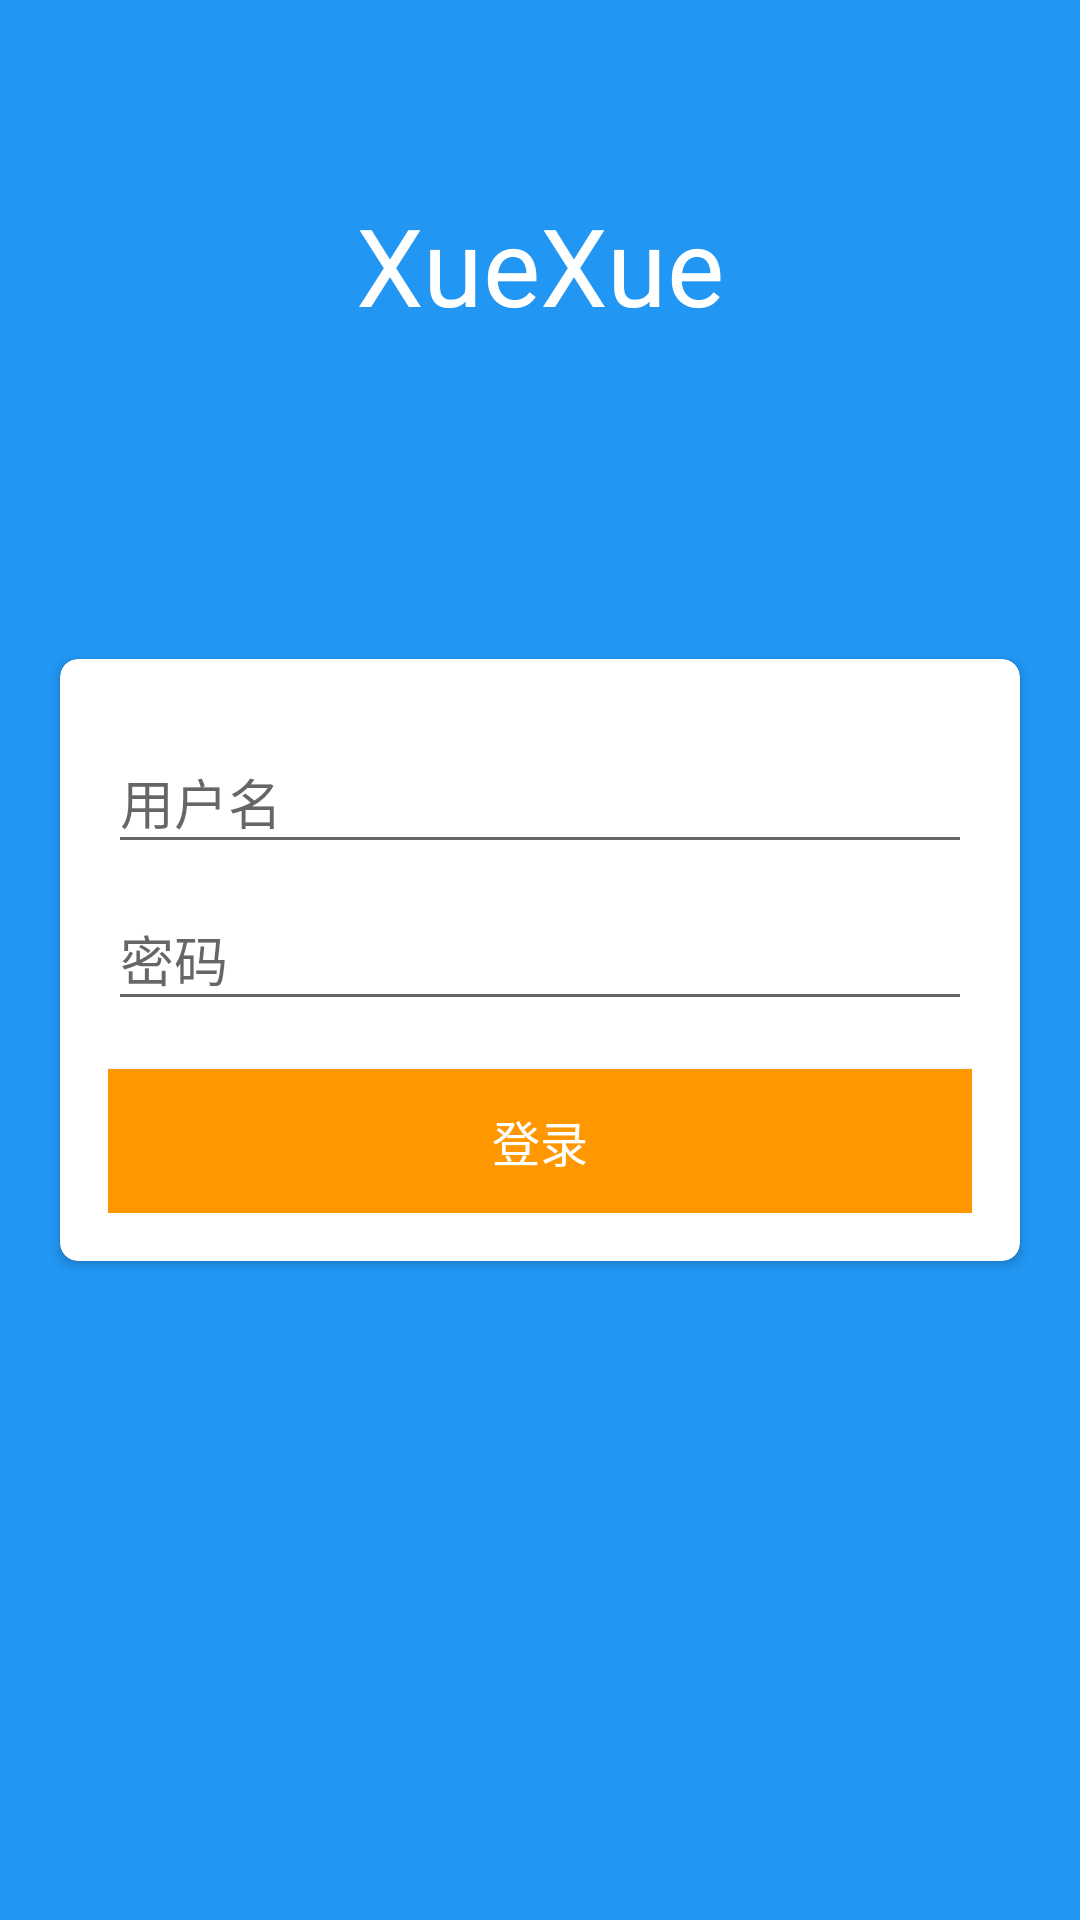

Write the Android layout XML for this screen, with the resource values it uses.
<!-- AndroidManifest.xml: application theme AppTheme -->
<!-- res/layout/activity_login.xml -->
<?xml version="1.0" encoding="utf-8"?>
<RelativeLayout xmlns:android="http://schemas.android.com/apk/res/android"
    xmlns:app="http://schemas.android.com/apk/res-auto"
    android:layout_width="match_parent"
    android:layout_height="match_parent"
    android:background="@color/colorPrimary">

    <TextView
        android:layout_width="wrap_content"
        android:layout_height="wrap_content"
        android:layout_centerHorizontal="true"
        android:layout_marginTop="64dp"
        android:text="XueXue"
        android:textColor="@color/white"
        android:textSize="36sp" />

    <android.support.v7.widget.CardView
        android:layout_width="match_parent"
        android:layout_height="wrap_content"
        android:layout_centerInParent="true"
        android:layout_margin="16dp"
        android:layout_marginTop="128dp"
        android:gravity="center_horizontal"
        app:cardBackgroundColor="@color/white"
        app:cardCornerRadius="6dp"
        app:cardUseCompatPadding="true">

        <LinearLayout
            android:layout_width="match_parent"
            android:layout_height="wrap_content"
            android:orientation="vertical"
            android:padding="16dp">

            <android.support.design.widget.TextInputLayout
                android:layout_width="match_parent"
                android:layout_height="wrap_content">

                <android.support.design.widget.TextInputEditText
                    android:id="@+id/etUserName"
                    android:layout_width="match_parent"
                    android:layout_height="wrap_content"
                    android:hint="用户名"
                    android:imeOptions="actionNext"
                    android:singleLine="true"
                    android:textColor="@color/colorAccent"
                    android:textColorHint="@color/colorAccent" />
            </android.support.design.widget.TextInputLayout>

            <android.support.design.widget.TextInputLayout
                android:layout_width="match_parent"
                android:layout_height="wrap_content">

                <android.support.design.widget.TextInputEditText
                    android:id="@+id/etPassword"
                    android:layout_width="match_parent"
                    android:layout_height="wrap_content"
                    android:hint="密码"
                    android:inputType="textPassword"
                    android:singleLine="true"
                    android:textColor="@color/colorAccent"
                    android:textColorHint="@color/colorAccent" />
            </android.support.design.widget.TextInputLayout>


            <Button
                android:id="@+id/btnLogin"
                android:layout_width="match_parent"
                android:layout_height="wrap_content"
                android:layout_marginTop="16dp"
                android:background="@color/colorAccent"
                android:text="登录"
                android:textColor="@color/white"
                android:textSize="16sp" />
        </LinearLayout>
    </android.support.v7.widget.CardView>
</RelativeLayout>
<!-- resources referenced by this layout -->
<resources>
  <color name="colorAccent">#FF9800</color>
  <color name="colorPrimary">#2196F3</color>
  <color name="white">#FFFFFF</color>
  <style name="AppTheme" parent="Theme.AppCompat.Light.NoActionBar">
          
          <item name="colorPrimary">@color/colorPrimary</item>
          <item name="colorPrimaryDark">@color/colorPrimary</item>
          <item name="colorAccent">@color/colorAccent</item>
          <item name="android:windowContentTransitions">true</item>
      </style>
</resources>
